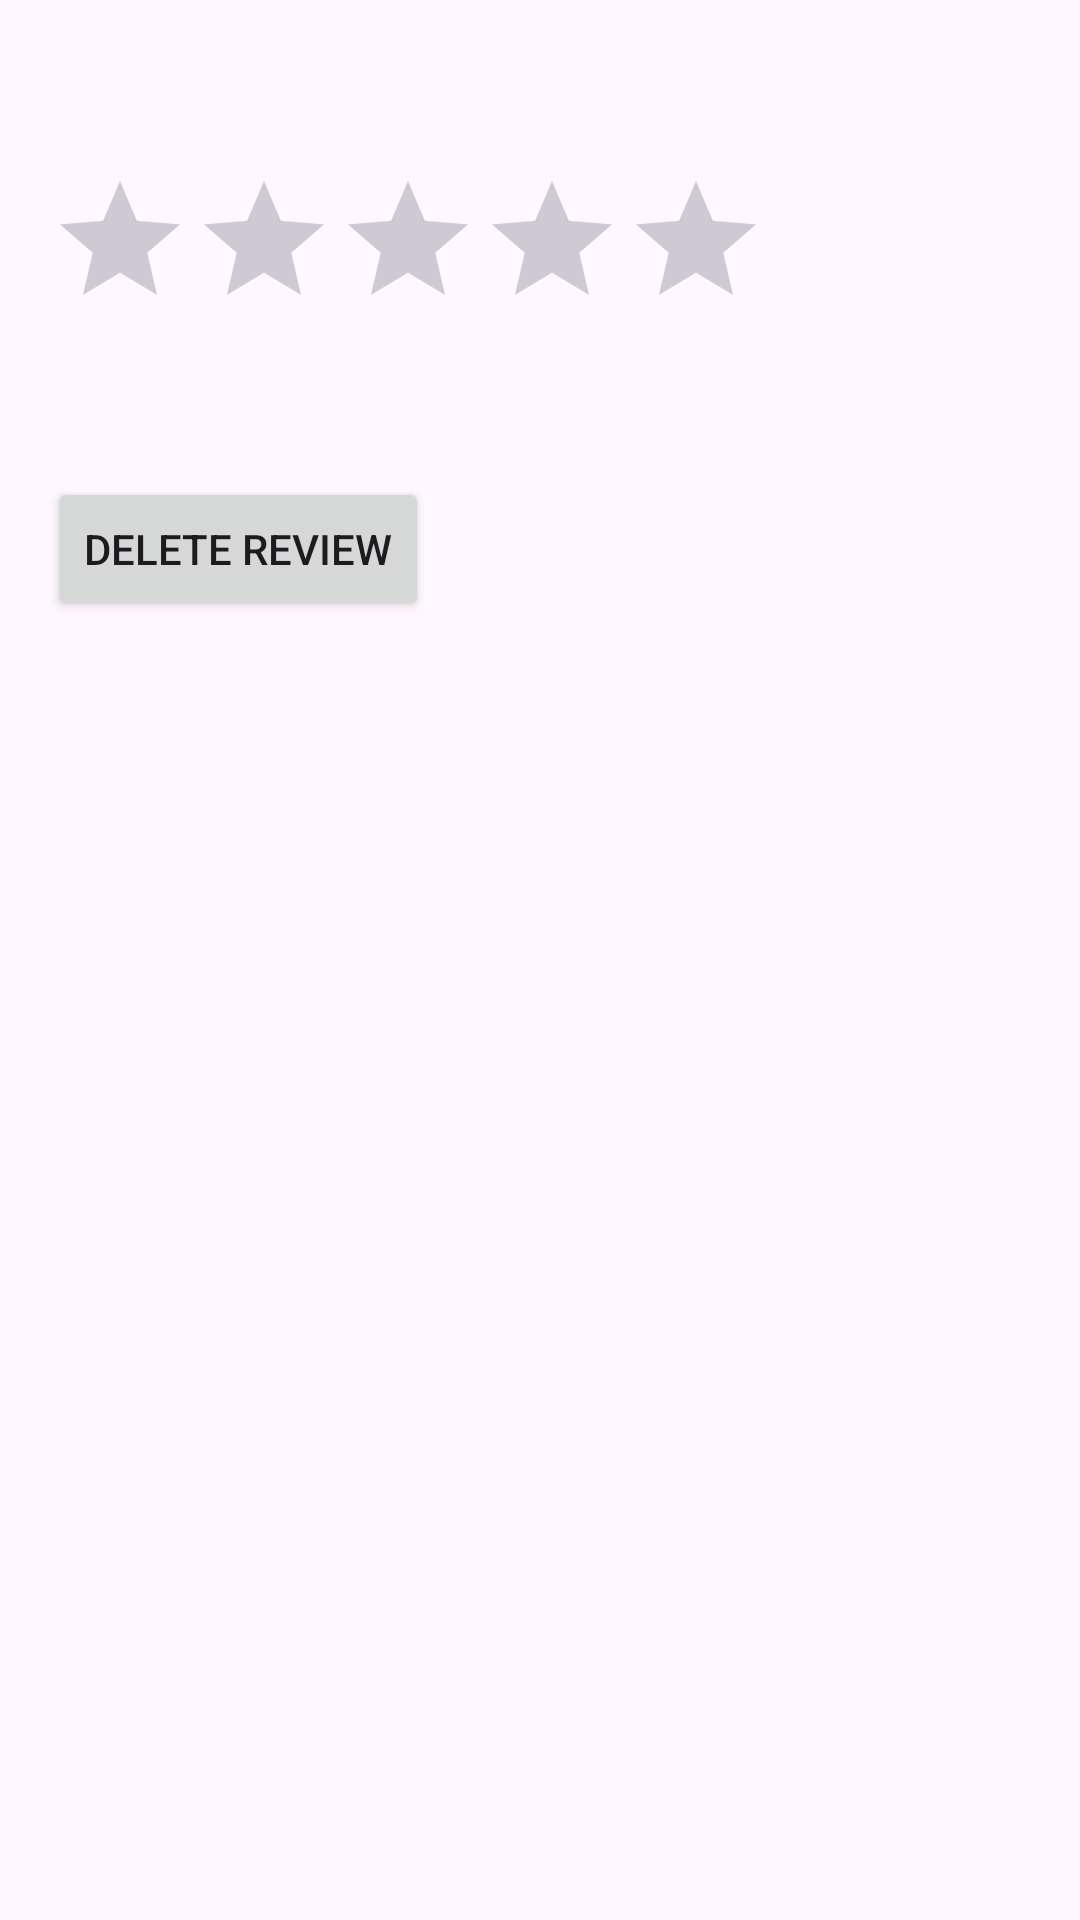

Layout XML and referenced resources for this Android screen:
<!-- AndroidManifest.xml: application theme Theme.MovieReviewer -->
<!-- res/layout/activity_movie_detail.xml -->
<?xml version="1.0" encoding="utf-8"?>
<LinearLayout xmlns:android="http://schemas.android.com/apk/res/android"
    android:orientation="vertical"
    android:layout_width="match_parent"
    android:layout_height="match_parent"
    android:padding="16dp">

    <TextView
        android:id="@+id/movie_name"
        android:layout_width="match_parent"
        android:layout_height="wrap_content"
        android:textSize="24sp"
        android:textStyle="bold"
        android:layout_marginBottom="8dp"/>

    <RatingBar
        android:id="@+id/movie_rating"
        android:layout_width="wrap_content"
        android:layout_height="wrap_content"
        android:numStars="5"
        android:stepSize="0.5"
        android:isIndicator="true"
        android:layout_marginBottom="8dp"/>

    <TextView
        android:id="@+id/movie_review"
        android:layout_width="match_parent"
        android:layout_height="wrap_content"
        android:textSize="16sp"
        android:layout_marginBottom="16dp"/>

    <Button
        android:id="@+id/delete_button"
        android:layout_width="wrap_content"
        android:layout_height="wrap_content"
        android:text="Delete Review"/>

</LinearLayout>
<!-- resources referenced by this layout -->
<resources>
  <style name="Theme.MovieReviewer" parent="Theme.AppCompat.DayNight.DarkActionBar">
  
          <item name="android:buttonStyle">@style/buttonStyle</item>
  
      </style>
  <style name="buttonStyle" parent="Widget.AppCompat.Button">
  
  
          <item name="android:textAllCaps">false</item>
          <item name="android:textSize">30sp</item>
      </style>
</resources>
